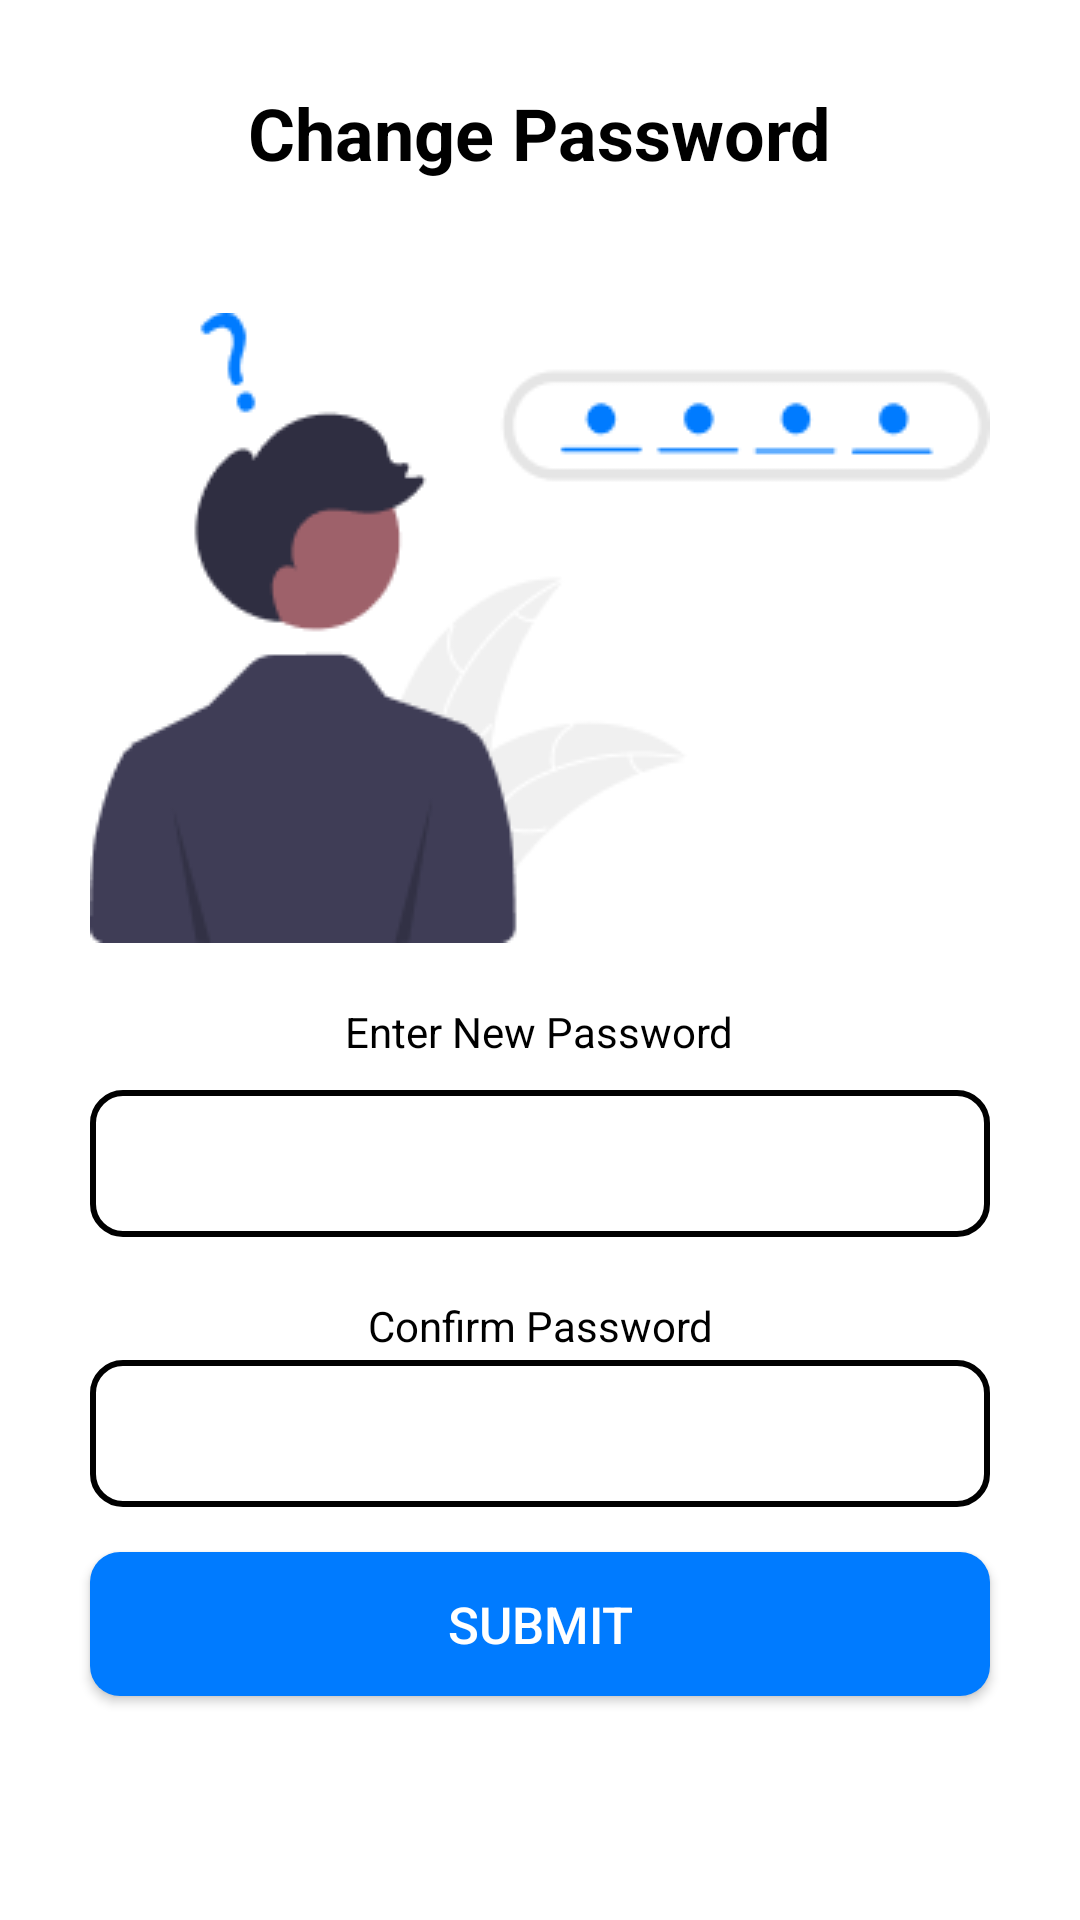

Android layout source for this screen:
<!-- AndroidManifest.xml: application theme Theme.TuluyanApp -->
<!-- res/layout/tenantchange_password.xml -->
<?xml version="1.0" encoding="utf-8"?>
<RelativeLayout xmlns:android="http://schemas.android.com/apk/res/android"
    android:id="@+id/main"
    android:layout_width="match_parent"
    android:layout_height="match_parent"
    android:background="@color/white"
    xmlns:app="http://schemas.android.com/apk/res-auto"
    xmlns:tools="http://schemas.android.com/tools">

    <TextView
        android:id="@+id/textView27"
        android:layout_width="wrap_content"
        android:layout_height="wrap_content"
        android:layout_marginTop="28dp"
        android:layout_centerHorizontal="true"
        android:text="@string/app106"
        android:textAlignment="center"
        android:textColor="@color/black"
        android:textSize="24sp"
        android:textStyle="bold" />

    <ImageView
        android:id="@+id/imageView3"
        android:layout_width="match_parent"
        android:layout_height="wrap_content"
        android:layout_below="@id/textView27"
        android:layout_marginTop="44dp"
        android:contentDescription="@string/app1"
        app:srcCompat="@drawable/forgatpassword" />

    <TextView
        android:id="@+id/textView13"
        android:layout_width="wrap_content"
        android:layout_height="wrap_content"
        android:layout_below="@id/imageView3"
        android:layout_marginStart="30dp"
        android:layout_marginTop="20dp"
        android:layout_marginEnd="30dp"
        android:layout_centerHorizontal="true"
        android:text="@string/app104"
        android:textAlignment="center"
        android:textSize="14sp"
        android:textColor="@color/black" />
    <TextView
        android:id="@+id/textView14"
        android:layout_width="wrap_content"
        android:layout_height="wrap_content"
        android:layout_below="@id/TTnew_pass"
        android:layout_marginStart="30dp"
        android:layout_marginTop="20dp"
        android:layout_marginEnd="30dp"
        android:layout_centerHorizontal="true"
        android:text="@string/app105"
        android:textAlignment="center"
        android:textSize="14sp"
        android:textColor="@color/black" />

    <EditText
        android:id="@+id/TTnew_pass"
        android:layout_width="match_parent"
        android:layout_height="wrap_content"
        android:layout_below="@id/textView13"
        android:layout_marginStart="30dp"
        android:layout_marginTop="10dp"
        android:layout_marginEnd="30dp"
        android:background="@drawable/border_rounded"
        android:minHeight="48dp"
        android:padding="15dp"
        android:textColor="@color/black"
        android:textColorHint="@color/black"
        android:textSize="14sp" />
    <EditText
        android:id="@+id/TTconfirm_pass"
        android:layout_width="match_parent"
        android:layout_height="wrap_content"
        android:layout_below="@id/textView13"
        android:layout_marginStart="30dp"
        android:layout_marginTop="100dp"
        android:layout_marginEnd="30dp"
        android:background="@drawable/border_rounded"
        android:minHeight="48dp"
        android:padding="15dp"
        android:textColor="@color/black"
        android:textColorHint="@color/black"
        android:textSize="14sp" />

    <androidx.appcompat.widget.AppCompatButton
        android:id="@+id/TTbutton4"
        android:layout_width="match_parent"
        android:layout_height="wrap_content"
        android:layout_below="@id/TTconfirm_pass"
        android:layout_marginStart="30dp"
        android:layout_marginTop="15dp"
        android:layout_marginEnd="30dp"
        android:background="@drawable/blue_bg"
        android:text="@string/app107"
        android:textAlignment="center"
        android:textColor="@color/white"
        android:textSize="17sp" />

</RelativeLayout>
<!-- resources referenced by this layout -->
<resources>
  <color name="black">#FF000000</color>
  <color name="white">#FFFFFFFF</color>
  <!-- drawable blue_bg (drawable) -->
  <?xml version="1.0" encoding="utf-8"?>
  <selector xmlns:android="http://schemas.android.com/apk/res/android"
      >
      <item>
          <shape android:shape="rectangle">
              <solid android:color="#007BFF"/>/>
              <corners android:radius="10dp"/>
          </shape>
  
      </item>
  </selector>
  <!-- drawable border_rounded (drawable) -->
  <shape xmlns:android="http://schemas.android.com/apk/res/android">
      <solid android:color="@android:color/white"/> 
      <stroke
          android:width="2dp"
          android:color="@color/black"/> 
      <corners android:radius="10dp"/> 
  </shape>
  <!-- drawable forgatpassword: png bitmap (drawable, 8329 bytes) -->
  <string name="app1">Welcome to</string>
  <string name="app104">Enter New Password</string>
  <string name="app105">Confirm Password</string>
  <string name="app106">Change Password</string>
  <string name="app107">Submit</string>
  <style name="Theme.TuluyanApp" parent="Base.Theme.TuluyanApp" />
  <style name="Base.Theme.TuluyanApp" parent="Theme.Material3.DayNight.NoActionBar">
          
          
      </style>
</resources>
